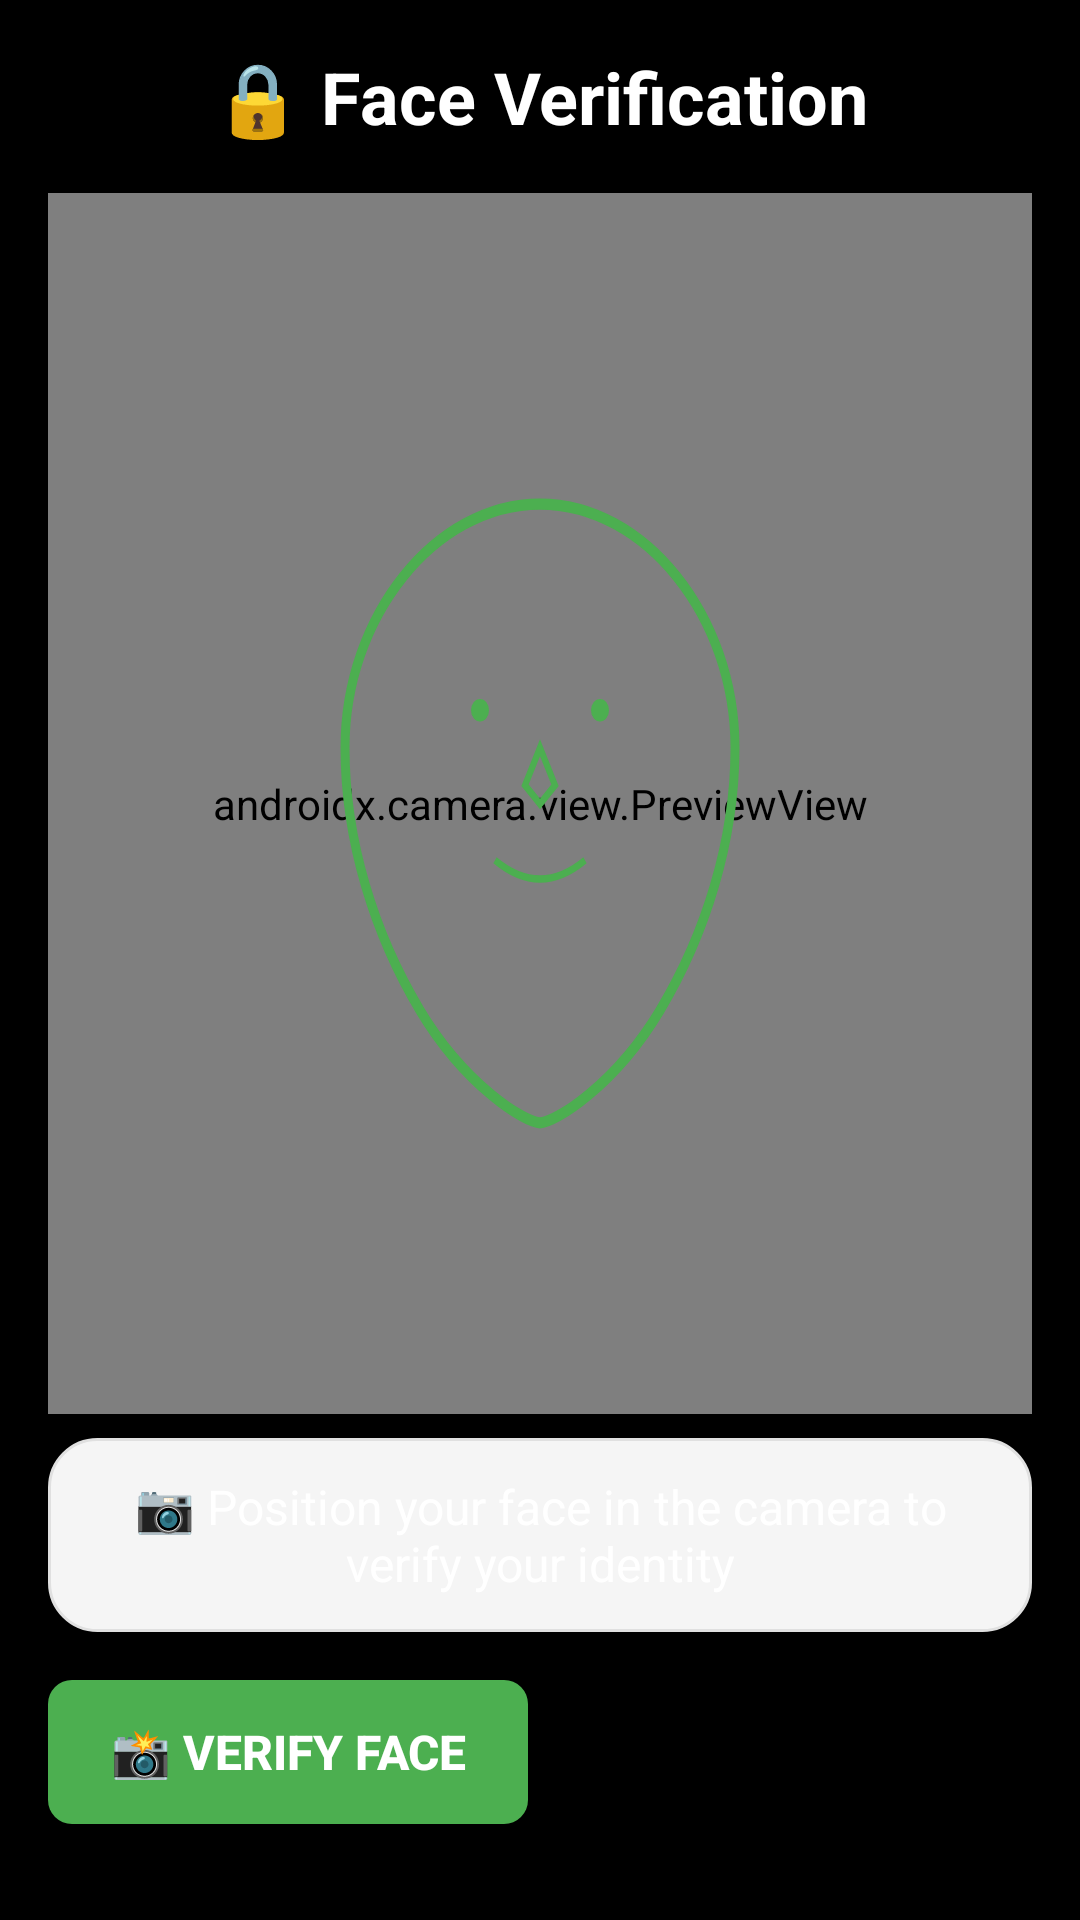

Here is an Android app screen rendered from its layout file. Give the layout XML and the strings, colors and styles it references.
<!-- AndroidManifest.xml: application theme Theme.Attendlytics -->
<!-- res/layout/fragment_face_verification.xml -->
<?xml version="1.0" encoding="utf-8"?>
<androidx.constraintlayout.widget.ConstraintLayout xmlns:android="http://schemas.android.com/apk/res/android"
    xmlns:app="http://schemas.android.com/apk/res-auto"
    xmlns:tools="http://schemas.android.com/tools"
    android:layout_width="match_parent"
    android:layout_height="match_parent"
    android:background="@android:color/black"
    tools:context=".FaceVerificationFragment">

    
    <TextView
        android:id="@+id/textViewTitle"
        android:layout_width="0dp"
        android:layout_height="wrap_content"
        android:layout_marginStart="16dp"
        android:layout_marginTop="16dp"
        android:layout_marginEnd="16dp"
        android:text="🔒 Face Verification"
        android:textAlignment="center"
        android:textColor="@android:color/white"
        android:textSize="24sp"
        android:textStyle="bold"
        app:layout_constraintEnd_toEndOf="parent"
        app:layout_constraintStart_toStartOf="parent"
        app:layout_constraintTop_toTopOf="parent" />

    
    <androidx.camera.view.PreviewView
        android:id="@+id/previewViewVerification"
        android:layout_width="0dp"
        android:layout_height="0dp"
        android:layout_marginStart="16dp"
        android:layout_marginTop="16dp"
        android:layout_marginEnd="16dp"
        android:layout_marginBottom="8dp"
        app:layout_constraintBottom_toTopOf="@+id/textViewVerificationStatus"
        app:layout_constraintEnd_toEndOf="parent"
        app:layout_constraintStart_toStartOf="parent"
        app:layout_constraintTop_toBottomOf="@+id/textViewTitle" />

    
    <View
        android:id="@+id/faceOutline"
        android:layout_width="200dp"
        android:layout_height="250dp"
        android:background="@drawable/face_outline"
        app:layout_constraintBottom_toBottomOf="@+id/previewViewVerification"
        app:layout_constraintEnd_toEndOf="@+id/previewViewVerification"
        app:layout_constraintStart_toStartOf="@+id/previewViewVerification"
        app:layout_constraintTop_toTopOf="@+id/previewViewVerification" />

    
    <TextView
        android:id="@+id/textViewVerificationStatus"
        android:layout_width="0dp"
        android:layout_height="wrap_content"
        android:layout_marginStart="16dp"
        android:layout_marginEnd="16dp"
        android:layout_marginBottom="16dp"
        android:background="@drawable/rounded_background"
        android:padding="12dp"
        android:text="📷 Position your face in the camera to verify your identity"
        android:textAlignment="center"
        android:textColor="@android:color/white"
        android:textSize="16sp"
        app:layout_constraintBottom_toTopOf="@+id/progressBarVerification"
        app:layout_constraintEnd_toEndOf="parent"
        app:layout_constraintStart_toStartOf="parent" />

    
    <ProgressBar
        android:id="@+id/progressBarVerification"
        style="?android:attr/progressBarStyle"
        android:layout_width="wrap_content"
        android:layout_height="wrap_content"
        android:layout_marginBottom="16dp"
        android:visibility="gone"
        app:layout_constraintBottom_toTopOf="@+id/buttonContainer"
        app:layout_constraintEnd_toEndOf="parent"
        app:layout_constraintStart_toStartOf="parent" />

    
    <LinearLayout
        android:id="@+id/buttonContainer"
        android:layout_width="0dp"
        android:layout_height="wrap_content"
        android:layout_marginStart="16dp"
        android:layout_marginEnd="16dp"
        android:layout_marginBottom="32dp"
        android:orientation="horizontal"
        android:weightSum="2"
        app:layout_constraintBottom_toBottomOf="parent"
        app:layout_constraintEnd_toEndOf="parent"
        app:layout_constraintStart_toStartOf="parent">

        
        <Button
            android:id="@+id/buttonVerifyFace"
            android:layout_width="0dp"
            android:layout_height="wrap_content"
            android:layout_marginEnd="8dp"
            android:layout_weight="1"
            android:background="@drawable/button_primary"
            android:text="📸 Verify Face"
            android:textColor="@android:color/white"
            android:textSize="16sp"
            android:textStyle="bold" />

        
        <Button
            android:id="@+id/buttonSkipVerification"
            android:layout_width="0dp"
            android:layout_height="wrap_content"
            android:layout_marginStart="8dp"
            android:layout_weight="1"
            android:background="@drawable/button_secondary"
            android:text="⏭️ Skip"
            android:textColor="@android:color/black"
            android:textSize="16sp"
            android:visibility="gone" />

    </LinearLayout>

</androidx.constraintlayout.widget.ConstraintLayout>
<!-- resources referenced by this layout -->
<resources>
  <!-- drawable button_primary (drawable) -->
  <?xml version="1.0" encoding="utf-8"?>
  <selector xmlns:android="http://schemas.android.com/apk/res/android">
      
      
      <item android:state_pressed="true">
          <shape android:shape="rectangle">
              <solid android:color="#388E3C" />
              <corners android:radius="8dp" />
          </shape>
      </item>
      
      
      <item>
          <shape android:shape="rectangle">
              <solid android:color="#4CAF50" />
              <corners android:radius="8dp" />
          </shape>
      </item>
      
  </selector>
  <!-- drawable button_secondary (drawable) -->
  <?xml version="1.0" encoding="utf-8"?>
  <selector xmlns:android="http://schemas.android.com/apk/res/android">
      
      
      <item android:state_pressed="true">
          <shape android:shape="rectangle">
              <solid android:color="#BDBDBD" />
              <corners android:radius="8dp" />
              <stroke
                  android:width="1dp"
                  android:color="#9E9E9E" />
          </shape>
      </item>
      
      
      <item>
          <shape android:shape="rectangle">
              <solid android:color="#FFFFFF" />
              <corners android:radius="8dp" />
              <stroke
                  android:width="1dp"
                  android:color="#E0E0E0" />
          </shape>
      </item>
      
  </selector>
  <!-- drawable face_outline (drawable) -->
  <?xml version="1.0" encoding="utf-8"?>
  <vector xmlns:android="http://schemas.android.com/apk/res/android"
      android:width="200dp"
      android:height="200dp"
      android:viewportWidth="200"
      android:viewportHeight="200">
  
      
      <path
          android:pathData="M100,20 C135,20 165,50 165,85 C165,110 155,135 140,155 C125,175 105,185 100,185 C95,185 75,175 60,155 C45,135 35,110 35,85 C35,50 65,20 100,20 Z"
          android:strokeColor="#4CAF50"
          android:strokeWidth="3"
          android:fillColor="@android:color/transparent" />
  
      
      <path
          android:pathData="M80,75 m-3,0 a3,3 0 1,1 6,0 a3,3 0 1,1 -6,0"
          android:fillColor="#4CAF50" />
      
      
      <path
          android:pathData="M120,75 m-3,0 a3,3 0 1,1 6,0 a3,3 0 1,1 -6,0"
          android:fillColor="#4CAF50" />
  
      
      <path
          android:pathData="M100,85 L95,95 L100,100 L105,95 Z"
          android:strokeColor="#4CAF50"
          android:strokeWidth="2"
          android:fillColor="@android:color/transparent" />
  
      
      <path
          android:pathData="M85,115 Q100,125 115,115"
          android:strokeColor="#4CAF50"
          android:strokeWidth="2"
          android:fillColor="@android:color/transparent" />
  
  </vector>
  <!-- drawable rounded_background (drawable) -->
  <?xml version="1.0" encoding="utf-8"?>
  <shape xmlns:android="http://schemas.android.com/apk/res/android"
      android:shape="rectangle">
      
      <solid android:color="#F5F5F5" />
      
      <corners android:radius="16dp" />
      
      <stroke
          android:width="1dp"
          android:color="#E0E0E0" />
          
  </shape>
  <style name="Theme.Attendlytics" parent="Base.Theme.Attendlytics" />
  <style name="Base.Theme.Attendlytics" parent="Theme.Material3.DayNight.NoActionBar">
          
          
      </style>
</resources>
